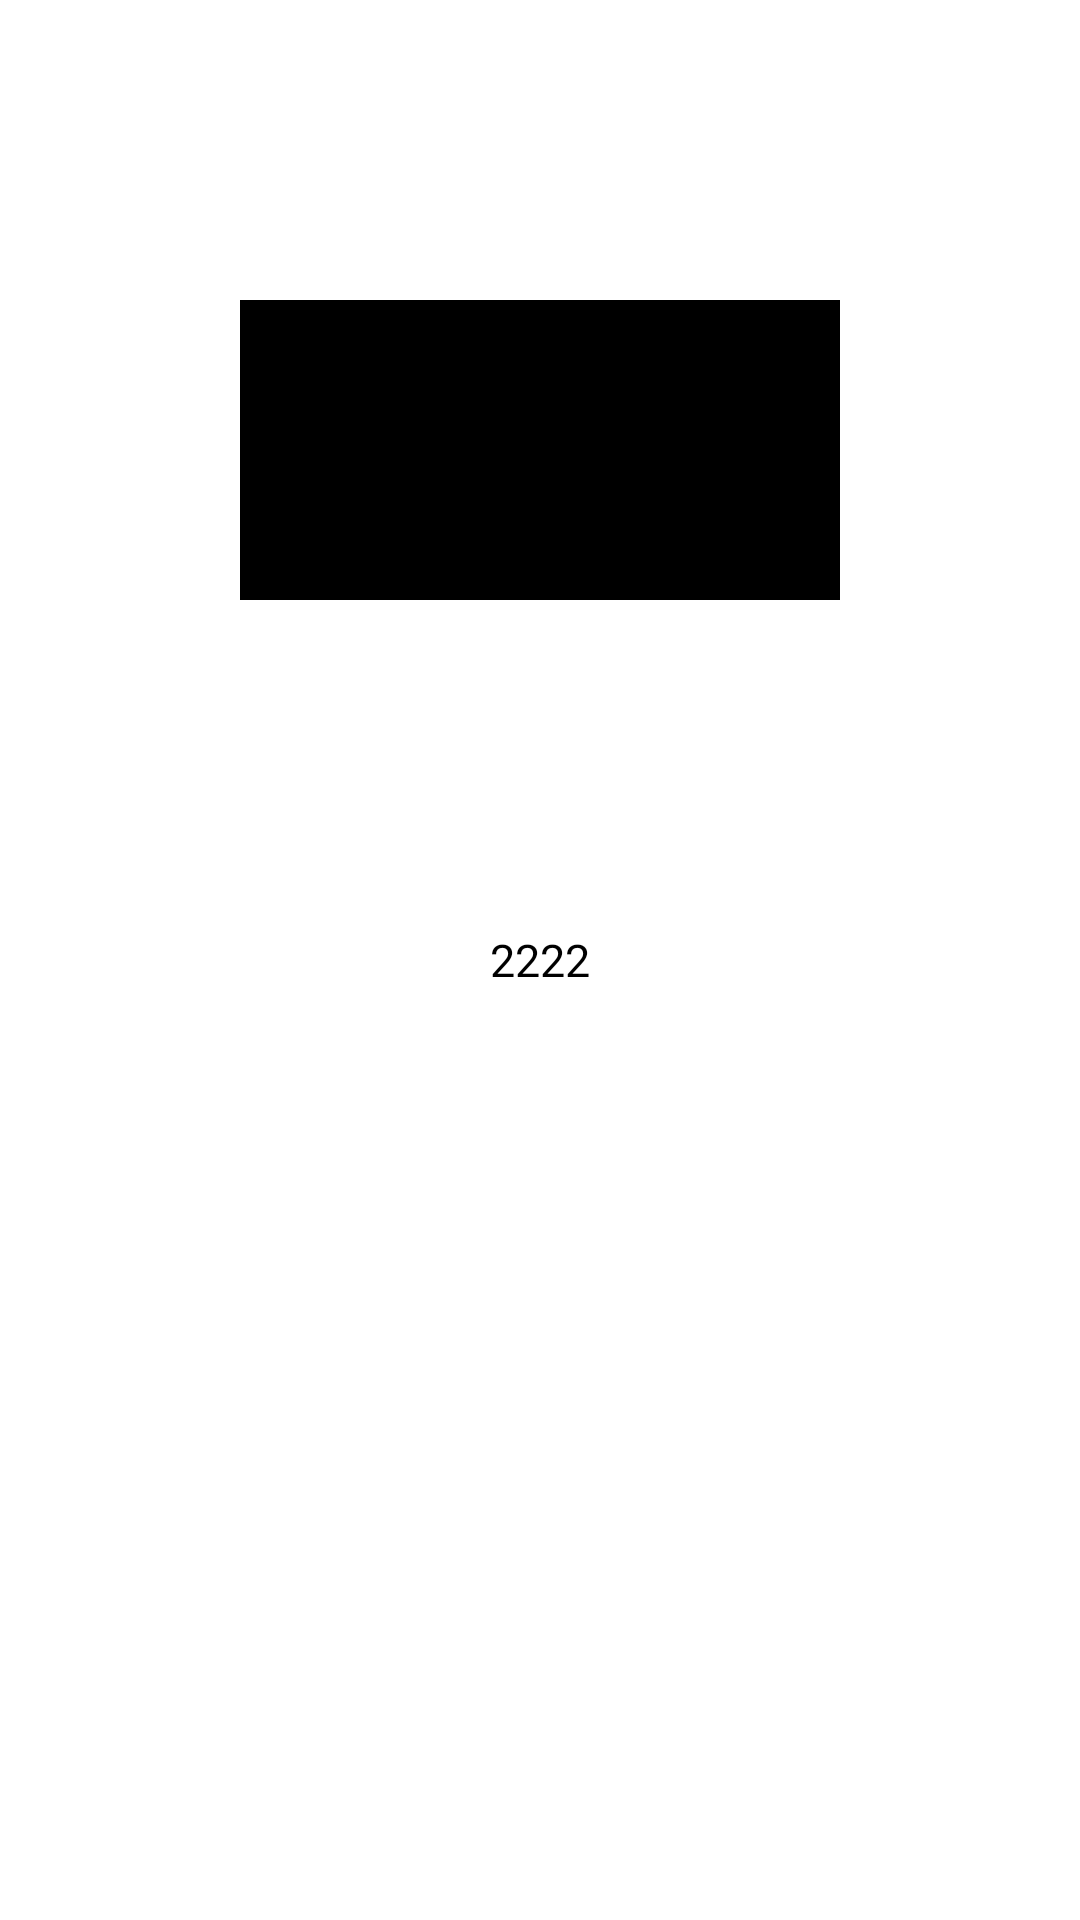

This screen was rendered from an Android layout file. Write that file and the resources it references.
<!-- AndroidManifest.xml: application theme AppTheme -->
<!-- res/layout/activity_test.xml -->
<?xml version="1.0" encoding="utf-8"?>
<androidx.constraintlayout.widget.ConstraintLayout xmlns:android="http://schemas.android.com/apk/res/android"
    xmlns:app="http://schemas.android.com/apk/res-auto"
    android:layout_width="match_parent"
    android:layout_height="match_parent">


    <TextView
        android:id="@+id/tvGet"
        android:layout_width="200dp"
        android:layout_height="100dp"
        android:layout_marginTop="100dp"
        android:background="@color/color_000000"
        app:layout_constraintLeft_toLeftOf="parent"
        app:layout_constraintRight_toRightOf="parent"
        app:layout_constraintTop_toTopOf="parent" />

    <TextView
        android:id="@+id/tvRes"
        android:layout_width="match_parent"
        android:layout_height="200dp"
        android:layout_marginLeft="10dp"
        android:layout_marginTop="20dp"
        android:layout_marginRight="10dp"
        android:gravity="center"
        android:text="2222"
        android:textColor="@color/color_000000"
        android:textSize="15sp"
        app:layout_constraintTop_toBottomOf="@id/tvGet" />

    <TextView
        android:id="@+id/tvTitle"
        android:layout_width="match_parent"
        android:layout_height="200dp"
        android:gravity="center"
        android:textColor="@color/color_000000"
        android:textSize="15sp"
        app:layout_constraintTop_toBottomOf="@id/tvRes" />


</androidx.constraintlayout.widget.ConstraintLayout>
<!-- resources referenced by this layout -->
<resources>
  <color name="color_000000">#000000</color>
  <style name="AppTheme" parent="BaseTheme">
          <item name="android:windowBackground">@color/color_ffffff</item>
      </style>
  <style name="BaseTheme" parent="Theme.AppCompat.Light.NoActionBar">
          <item name="android:windowNoTitle">true</item>
      </style>
  <color name="color_ffffff">#ffffff</color>
</resources>
